Run: headless pygame with SDL's dummy video driver; simulated clock (each Clock.tick advances the game by its frame time, no real sleeping); random seed 0; keys injected as events and as key.get_pressed() state; no mouse input.
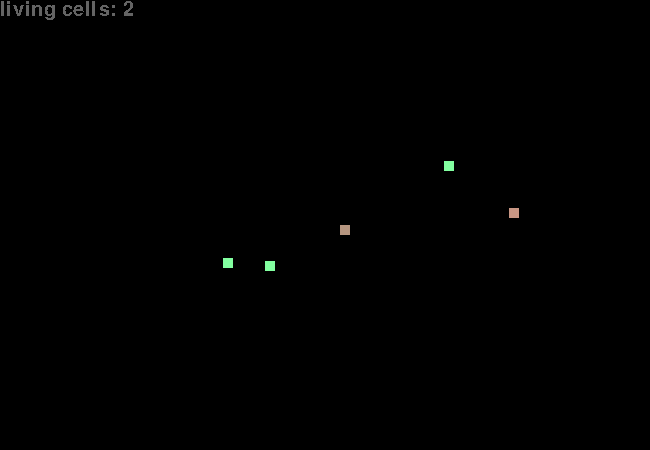
Frame 1 of 4 · flips 1–60 · no input
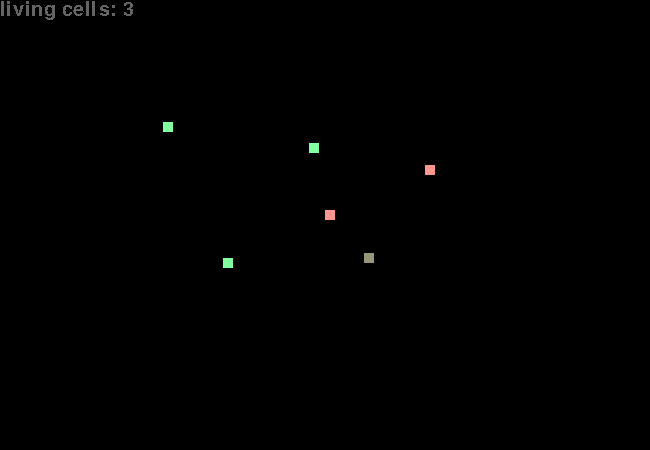
Frame 2 of 4 · flips 61–180 · tapped SPACE, RETURN · held RIGHT (→), D
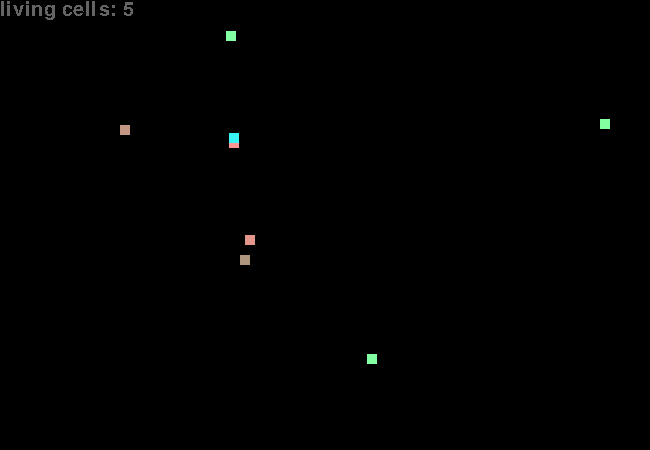
Frame 3 of 4 · flips 181–300 · held DOWN (↓), S
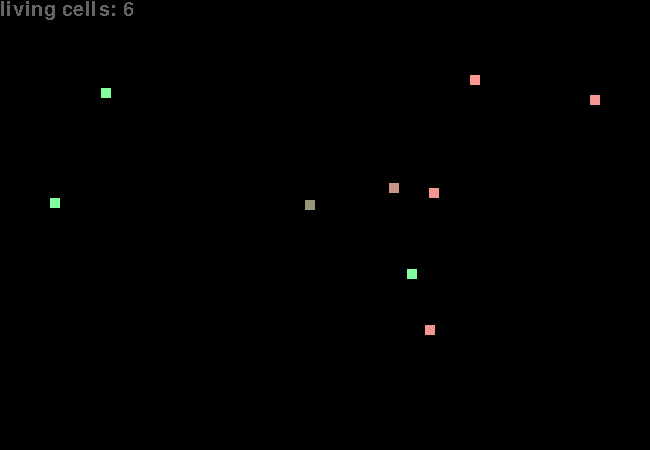
Frame 4 of 4 · flips 301–420 · held LEFT (←), A, UP (↑), W

The pygame program that drew these frames:

import pygame
import random
pygame.init()

#pygame.font.init() # you have to call this at the start, 
                   # if you want to use this module.


size = 25
gWidth = 650
gHeight = 450


screen = pygame.display.set_mode( [500, 500] )

#             0                                                     1                                                    2       3       4                 5                    6                   7                   8                           9       10
#           [x position ,                               y position,                               size,size, hunger, behavior, matebar, partner, chosen food, cellid, strave countdown]

cell1 = [random.randint(0,640), random.randint(0,450), 10, 10, 31, "hungry", 0, -1, -1, 0, 200]
cell2 = [random.randint(0,640), random.randint(0,450), 10, 10,31, "hungry", 0, -1, -1, 1, 200]
cellid = 2
cells = [cell1, cell2]
'''
numfood = 3
foods = []
for i in range(numfood):
    foods.append([random.randint(0,640), random.randint(0,450), 10, 10])'''
food1 = [random.randint(0,640), random.randint(0,450), 10, 10]
food2 = [random.randint(0,640), random.randint(0,450), 10, 10]
food3 = [random.randint(0,640), random.randint(0,450), 10, 10]
foods = [food1, food2, food3]

win = pygame.display.set_mode((gWidth, gHeight))

pygame.display.set_caption("Cells Game")


myfont = pygame.font.SysFont('Comic Sans MS', 30) #text test



totalArea = gWidth * gHeight

gameSpeed = 50 #lower is faster

run = True

#behavior = "hungry"
#hunger = 31
#print(cell[5])
while run:
    pygame.time.delay(gameSpeed)
    
    win.fill((0, 0, 0))
    for event in pygame.event.get():
        if event.type == pygame.QUIT:
            run = False

    #keys = pygame.key.get_pressed()
    
    #maybe impliment a system for cell only finding nearby food?
    # if (food [0] - cell[0]) < 200
    for cell in cells:
        if cell[10] > 0:
            for i in range(len(foods)):
                if (abs(cell[0] - foods[i][0]) < 7) and (abs(cell[1] - foods[i][1]) < 7): # EAT FOOD
                    print("Cell", cell[9], "ate food :)")
                    foods[i] = [random.randint(0,640), random.randint(0,450), 10, 10]
                    cell[5] = "bored"
                    cell[4] = 0 #not hungry
                    cell[8] = -1 #un-choose food
                    cell[10] = 200
                    print("cell", cell[9], "is", cell[5])
            
            if cell[5] == "hungry":                                                                                         # hungry
                while cell[8] == -1: #if no valid chosefood
                    ifood = random.randint(0,(len(foods)-1)) #choose a random food
                    if ifood != -1:
                        chosefood = foods[ ifood ]
                        print("cell", cell[9],  "chose food number", ifood)
                        cell[8] = ifood
                chosefood = foods[cell[8]]
                xdirection = (cell[0] - chosefood[0]) 
                ydirection = (cell[1]  -  chosefood[1])
                #print(xdirection, "= xdirection")
                keys = pygame.key.get_pressed()
                if keys[pygame.K_UP]:
                    print("cell#",cell[9], "at", cell[0], cell[1], "is trying to find food#")
                    print(cell[8], "at", chosefood[0], chosefood[1])
                if xdirection < -5:
                    cell[0] = cell[0] + 5
                    #print("Moving right")
                elif xdirection > 5:
                    cell[0] = cell[0] -5
                    #print("Moving left")
                if ydirection < -5:
                    cell[1] = cell[1] + 5
                elif ydirection > 5:
                    cell[1] = cell[1] -5
                #print("Cell is", behavior, "and located at", cell[0],",",cell[1])
                #print("food is at", food[0],",", food[1])
                cell[10] = cell[10] - 1
                
            if cell[5] == "bored":                                                                                                      # bored
                #print(cell[6])
                #print(cell[6])
                cell[10] = cell[10] -1
                if cell[6] >= 63:  #exit bored loop if hungry
                    cell[5] = "mating"
                    print("cell", cell[9], "is", cell[5])
                    #print(R, G, B)
                cell[6] = cell[6] + 1 # becoming ready to mate
                
                #print(hunger)
                cell[0] = cell[0] + (random.randint(-1,1))*5 #moving random direction
                cell[1] = cell[1] + (random.randint(-1,1))*5
                if cell[0] < 0: #Checking if new random position is within boundaries
                    cell[0] = 5
                    #print(cell[9] , "hit a wall :(")
                elif cell[0] > 645:
                    cell[0] = 645
                    #print(cell[9] , "hit a wall :(")
                if cell[1] < 0:
                    cell[1] = 5
                    #print(cell[9] , "hit a wall :(")
                elif cell[1] > 445:
                    cell[1] = 445
                    #print(cell[9] , "hit a wall :(")
                
            
            if cell[5] == "mating":                                                                                                                 # mating  
                cell[6] = cell[6] -1
                if cell[6] <=0: #if no longer interested
                    print("cell", cell[9], "is no longer interested in mating")
                    cell[5] = "hungry"
                while cell[7] == -1: #if no valid partner,
                    cell[6] = cell[6] -1
                    ipart = random.randint(0,(len(cells)-1)) #choose a random partner
                    partner = cells[ ipart ]
                    if partner[9] != cell[9] and partner[10] > 0: #make sure partner is not self
                        cell[7] = ipart #if valid partner, assign partner officially
                        print("cell", cell[9], "has chosen partner", cell[7])
                    else: cell[7] = -1
                        
                if cell[9] != partner[9] and partner[10] > 0:
                    xdirection = (cell[0] - partner[0]) 
                    ydirection = (cell[1]  -  partner[1])
                    if xdirection < -5:
                        cell[0] = cell[0] + 5
                    elif xdirection > 5:
                        cell[0] = cell[0] -5
                    if ydirection < -5:
                        cell[1] = cell[1] + 5
                    elif ydirection > 5:
                        cell[1] = cell[1] -5
                    cell[10] = cell[10] - 1
                    if (abs(cell[0] - partner[0]) < 6) and (abs(cell[1] - partner[1]) < 6) :  #cell met valid partner!
                        #print("mated???? ---------------")
                        newcell = [cell[0], cell[1], 10, 10,31, "hungry", 0, -1,-1,cellid, 200]
                        cellid = cellid + 1
                        print(cell[9], "mated with", partner[9], "and created", newcell[9])
                        cells.append(  newcell )
                        cell[5] = "hungry"
                        cell[7] = -1
                
            
            '''if cell[6] == 0:  #exit bored loop if hungry
                cell[5] = "hungry"
                cell[7] = -1 #no partner
                print("cell", cell[9], "is", cell[5])'''
            #cell[10] = cell[10] - 1
        elif cell[10] == 0:
            print("cell", cell[9], "is dead")
            cell[10] = -1
        
    living = 0
    for cell in cells:
        if cell[10] > 0:
            living = living + 1
    text = "living cells: " + str(living)
    textsurface = myfont.render(text, False, (100, 100, 100))
    screen.blit(textsurface,(0,0))
    
    
    for cell in cells: #draw cells
        if cell[10] > 0:
            R = 150 - 3*cell[4] + cell[6]*2
            if R < 0: R = 0
            elif R > 255: R = 255
            G =  150 + 3*cell[4]
            if G < 0: G = 0
            elif G > 255: G = 255
            B = 120 + 4*cell[4] + (cell[6]/2)
            if B < 0: B = 0
            elif B > 255: B = 255
        else:
            #print("CELL STARVED")
            R = 50
            B = 15
            G = 15
        pygame.draw.rect(win, (R, G, B), (cell[0], cell[1], cell[2], cell[3]))
        
        #draw food
    for food in foods:
        pygame.draw.rect(win, (130, 255, 160), (food[0], food[1], food[2], food[3]))
    

    
    pygame.display.update()

pygame.quit()
